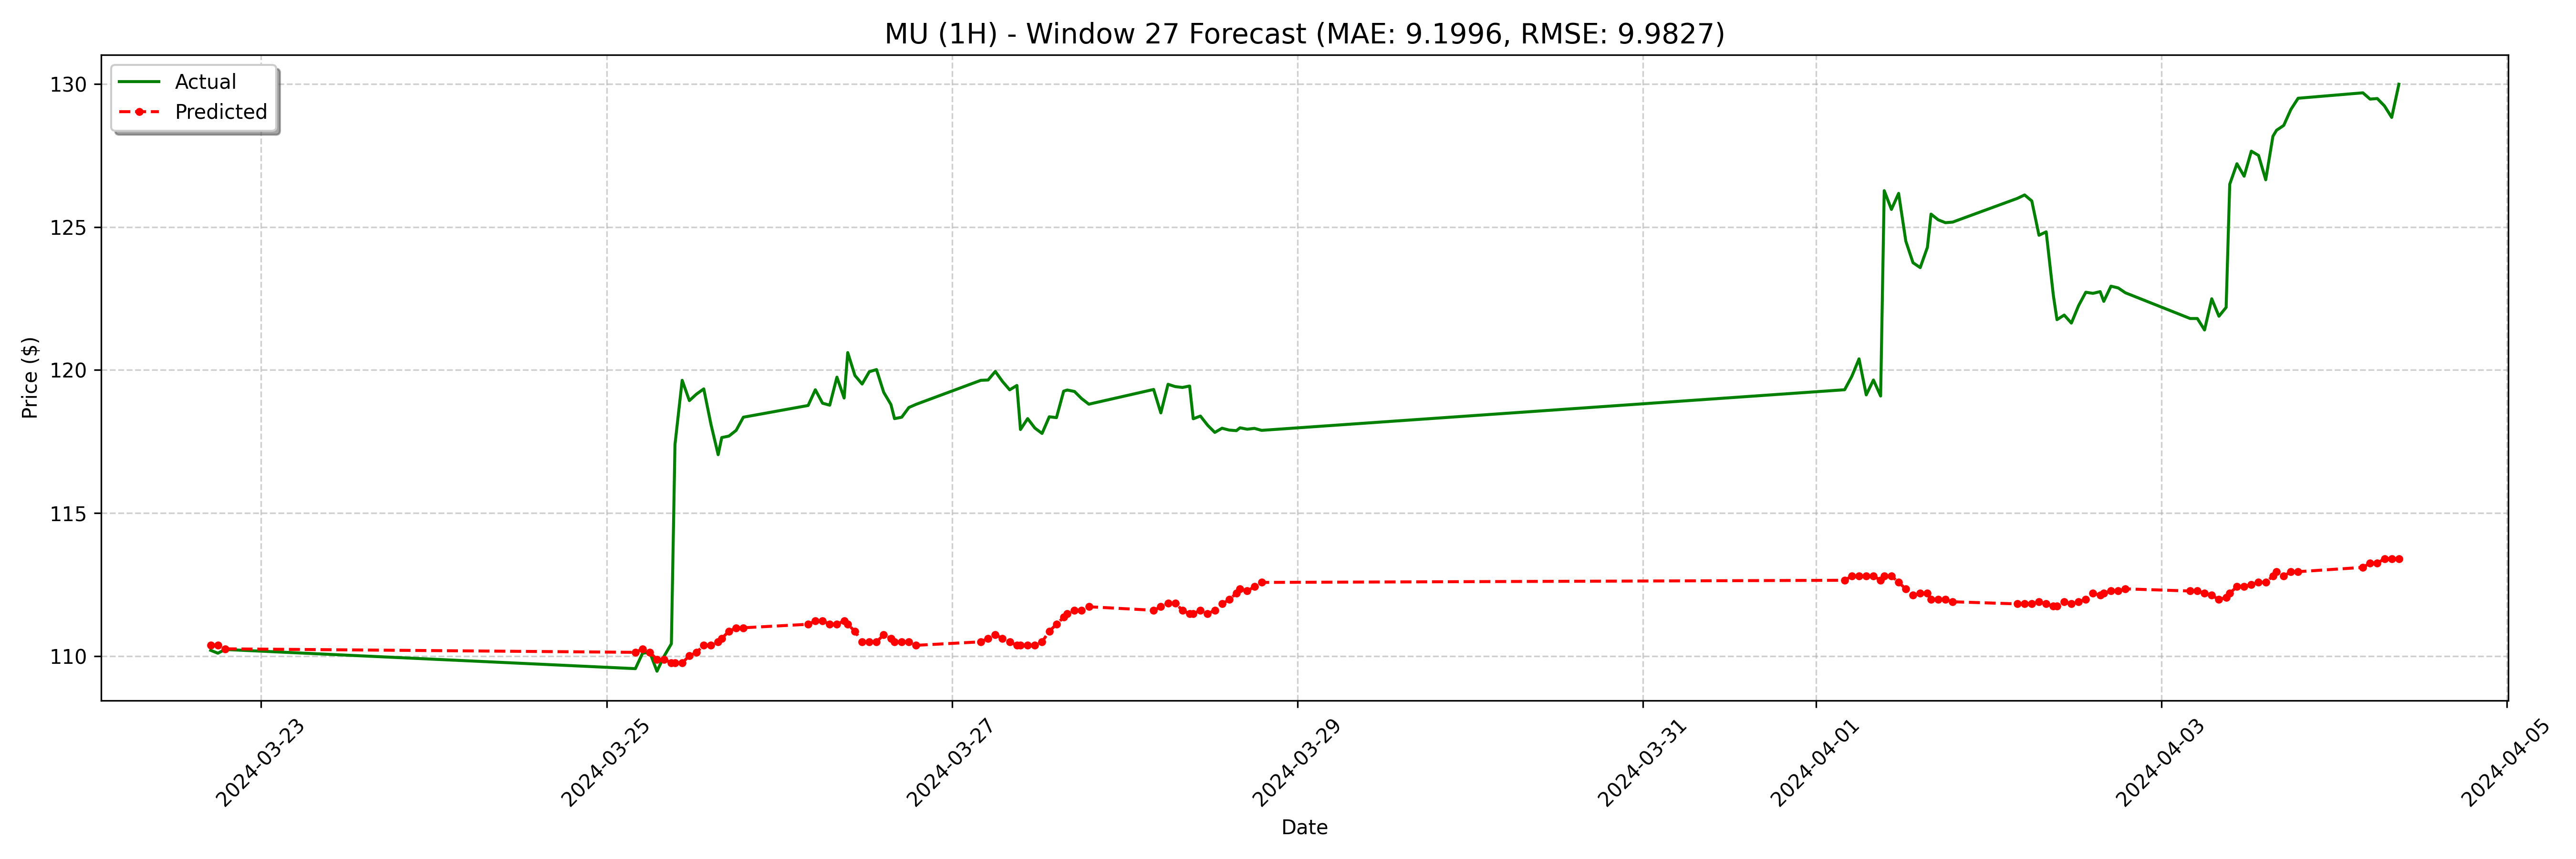

The data file committed next to this chart (first rows):
date, actual, forecast
2024-03-22 17:00:00-04:00, 110.2, 110.4
2024-03-22 18:00:00-04:00, 110.1, 110.4
2024-03-22 19:00:00-04:00, 110.2, 110.3
2024-03-25 04:00:00-04:00, 109.6, 110.1
2024-03-25 05:00:00-04:00, 110.1, 110.3
2024-03-25 06:00:00-04:00, 110.1, 110.1
2024-03-25 07:00:00-04:00, 109.5, 109.9
2024-03-25 08:00:00-04:00, 110.0, 109.9
2024-03-25 09:00:00-04:00, 110.4, 109.8
2024-03-25 09:30:00-04:00, 117.4, 109.8
2024-03-25 10:30:00-04:00, 119.6, 109.8
2024-03-25 11:30:00-04:00, 118.9, 110
2024-03-25 12:30:00-04:00, 119.2, 110.1
2024-03-25 13:30:00-04:00, 119.3, 110.4
2024-03-25 14:30:00-04:00, 118.1, 110.4
2024-03-25 15:30:00-04:00, 117, 110.5
2024-03-25 16:00:00-04:00, 117.6, 110.6
2024-03-25 17:00:00-04:00, 117.7, 110.9
2024-03-25 18:00:00-04:00, 117.9, 111
2024-03-25 19:00:00-04:00, 118.4, 111
2024-03-26 04:00:00-04:00, 118.8, 111.1
2024-03-26 05:00:00-04:00, 119.3, 111.2
2024-03-26 06:00:00-04:00, 118.8, 111.2
2024-03-26 07:00:00-04:00, 118.8, 111.1
2024-03-26 08:00:00-04:00, 119.8, 111.1
2024-03-26 09:00:00-04:00, 119, 111.2
2024-03-26 09:30:00-04:00, 120.6, 111.1
2024-03-26 10:30:00-04:00, 119.8, 110.9
2024-03-26 11:30:00-04:00, 119.5, 110.5
2024-03-26 12:30:00-04:00, 119.9, 110.5
2024-03-26 13:30:00-04:00, 120, 110.5
2024-03-26 14:30:00-04:00, 119.2, 110.7
2024-03-26 15:30:00-04:00, 118.8, 110.6
2024-03-26 16:00:00-04:00, 118.3, 110.5
2024-03-26 17:00:00-04:00, 118.3, 110.5
2024-03-26 18:00:00-04:00, 118.7, 110.5
2024-03-26 19:00:00-04:00, 118.8, 110.4
2024-03-27 04:00:00-04:00, 119.6, 110.5
2024-03-27 05:00:00-04:00, 119.7, 110.6
2024-03-27 06:00:00-04:00, 120, 110.7
2024-03-27 07:00:00-04:00, 119.6, 110.6
2024-03-27 08:00:00-04:00, 119.3, 110.5
2024-03-27 09:00:00-04:00, 119.5, 110.4
2024-03-27 09:30:00-04:00, 117.9, 110.4
2024-03-27 10:30:00-04:00, 118.3, 110.4
2024-03-27 11:30:00-04:00, 118, 110.4
2024-03-27 12:30:00-04:00, 117.8, 110.5
2024-03-27 13:30:00-04:00, 118.4, 110.9
2024-03-27 14:30:00-04:00, 118.3, 111.1
2024-03-27 15:30:00-04:00, 119.3, 111.4
2024-03-27 16:00:00-04:00, 119.3, 111.5
2024-03-27 17:00:00-04:00, 119.2, 111.6
2024-03-27 18:00:00-04:00, 119.0, 111.6
2024-03-27 19:00:00-04:00, 118.8, 111.7
2024-03-28 04:00:00-04:00, 119.3, 111.6
2024-03-28 05:00:00-04:00, 118.5, 111.7
2024-03-28 06:00:00-04:00, 119.5, 111.8
2024-03-28 07:00:00-04:00, 119.4, 111.8
2024-03-28 08:00:00-04:00, 119.4, 111.6
2024-03-28 09:00:00-04:00, 119.4, 111.5
... 68 more rows
